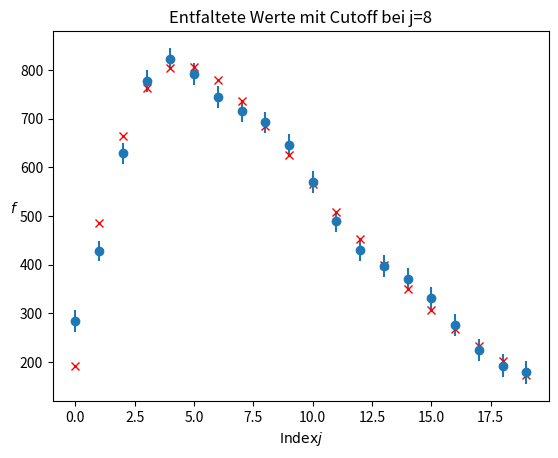

The matplotlib source for this figure:
import numpy as np
import matplotlib.pyplot as plt

#a
def create_matrix(e, n):
    A = np.zeros((n,n))
    for i in range(n):
        if i==0:
            A[0][0] = 1-e
            A[0][1] = e
        elif i==range(n)[-1]:
            A[-1][-1] = 1-e
            A[-1][-2] = e
        else:
            A[i][i-1] = e
            A[i][i] = 1-2*e
            A[i][i+1] = e
    return A



#b
A = create_matrix(0.23, 20)
f = np.array([193,485,664,763,804,805,779,736,684,626,566,508,452,400,351,308,268,233,202,173])
g = np.matmul(A,f)

g_mess = np.zeros(20)
for i in range(20):
    g_mess[i] = np.random.poisson(g[i]) # Ermittle die "Zufälligen" Messfehler


print("g ergibt sich zu: ", g, "\n")
print("g_mess ergibt sich zu: ", g_mess, "\n")


#c
eigens = np.linalg.eig(A) # Diagonalisiere die Matrix A
D = np.diag(eigens[0]) # Matrix D enthält Eigenwerte auf Diagonale
U = eigens[1] # Matrix U enthält Eigenvektoren als Spalten
U_inv = np.linalg.inv(eigens[1])

idx = np.argsort(-eigens[0]) # Sortiere die Eigenwerte absteigend!
D_sorted = np.diag(eigens[0][idx]) # Ordne die Eigenwerte in D richtig an
U_sorted = U[:, idx] # Ordne die Eigenvektoren in U richtig an
U_sorted_inv = np.linalg.inv(U_sorted)

#d

b = np.matmul(U_sorted_inv, f) # Ermittle b und c
c = np.matmul(U_sorted_inv, g)

V_f = np.diag(f) # Kovarianzmatrix wegen Poission
V_b = np.matmul( U_sorted_inv, np.matmul( V_f, np.transpose(U_sorted_inv) ) ) # Transformiere mit BVB-Formel

V_g_mess = np.diag(g_mess) # Kovarianzmatrix, wobei diesmal g_mess als Ausgang genommen wird
L = np.matmul(np.linalg.inv(D_sorted), U_sorted_inv) # Matrix L transformiert von g in b, siehe Abgabe
V_b_mess = np.matmul(L, np.matmul(V_g_mess, np.transpose(L))) # Transformiere von g_mess in b_mess mit BVB

b_mess = np.matmul(L, g_mess)

b_mess_norm = b_mess/np.sqrt(np.diagonal(V_b_mess)) # normiere b's auf Standardabweichung

plt.clf()
plt.plot(range(20), b_mess_norm, 'x')
plt.plot(range(-1, 21), np.ones(22))
plt.plot(range(-1, 21), -np.ones(22))
plt.xlim(-1, 20)
plt.xlabel(r'$\mathrm{Index} j$')
plt.ylabel(r'$\frac{b_j}{\sigma_j}$', rotation=0)
plt.savefig('plot3a.pdf')



plt.clf() # Plotte aus Spaß die Koeffizienten b von der "wahren" und der "verfälschten" Messung
plt.xlabel(r'$\mathrm{Index} j$')
plt.ylabel(r'$b_j$', rotation=0)
plt.plot(range(20), b_mess, 'xb', label=r'$b_{mess}$')
plt.plot(range(20), b, 'xr', label=r'$b$')
plt.legend(loc='best')
plt.savefig('plot3b.pdf')

plt.clf()
f_mess = np.matmul(U_sorted, b_mess) # Führe entfaltetes b_mess in richtige Basis zurück
L_ges = np.matmul(U, np.matmul(np.linalg.inv(D_sorted), U_sorted_inv)) # L_ges transformiert von g bis ganz nach f
V_f_mess = np.matmul(L_ges, np.matmul(V_g_mess, np.transpose(L_ges))) # ermittle Kovarianzmatrix von f

plt.xlabel(r'$\mathrm{Index} j$')
plt.ylabel(r'$f$', rotation=0)
plt.errorbar(range(20), f_mess, yerr=np.sqrt(np.diagonal(V_f_mess)), fmt='o')
plt.plot(range(20), f, "xr")
plt.title(r"Entfaltete Werte ohne Regularisierung")
plt.savefig('plot3c.pdf')



#e
cutoff = 8

D_sorted_reg = np.copy(D_sorted)
D_sorted_reg_inv = np.linalg.inv(D_sorted_reg)
for i in range(cutoff,20):
    D_sorted_reg_inv[i][i] = 0 # setze ab Cutoff alle Diagonalelemente von D auf null


b_mess_reg = np.matmul(D_sorted_reg_inv, np.matmul(U_sorted_inv, g_mess)) # entfalte g_mess mit Regularisiertem D

f_mess_reg = np.matmul(U_sorted, b_mess_reg)

L_ges_reg = np.matmul(U, np.matmul(np.linalg.inv(D_sorted_reg), U_sorted_inv)) # L transformiert g in f
V_f_mess_reg = np.matmul(L_ges_reg, np.matmul(V_g_mess, np.transpose(L_ges_reg))) # bestimme Fehler von f

plt.clf()
plt.xlabel(r'$\mathrm{Index} j$')
plt.ylabel(r'$f$', rotation=0)
plt.title(r"Entfaltete Werte mit Cutoff bei j=8")
plt.errorbar(range(20), f_mess_reg, yerr=np.sqrt(np.diagonal(V_b)), fmt='o')
plt.plot(range(20), f, "xr")
plt.savefig('plot3d.pdf')
